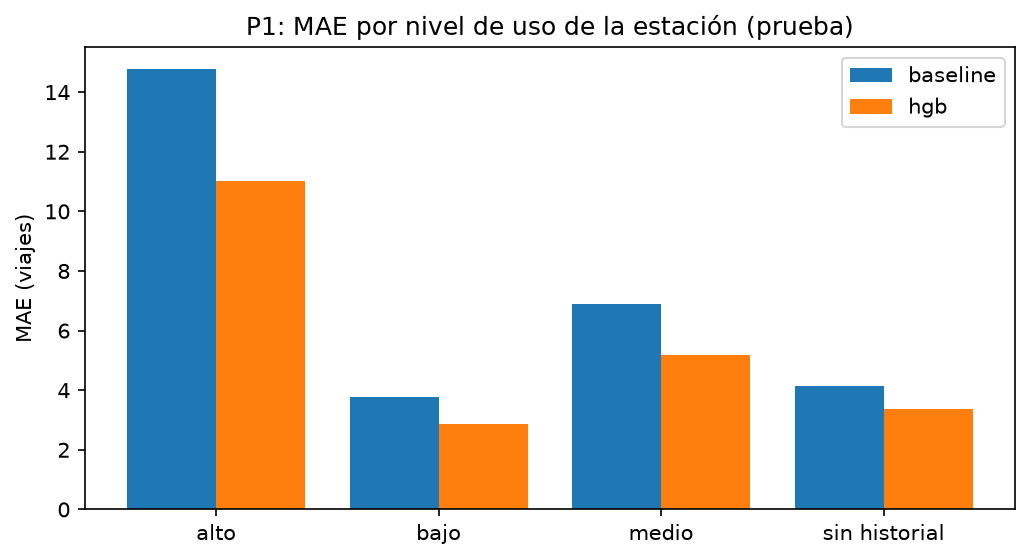

Data behind this chart, as committed beside it:
nivel_uso, viajes_medios, baseline, hgb, filas
alto, 63.07, 14.76, 11.03, 22122
bajo, 10.47, 3.762, 2.882, 22200
medio, 25.29, 6.9, 5.183, 22332
sin historial, 10.65, 4.15, 3.377, 9259
